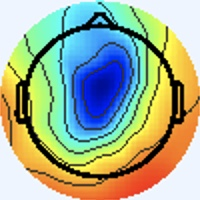

The file beside this chart, header and first rows:
[238 245 255], [238 245 255], [238 245 255], [238 245 255], [238 245 255], [238 245 255], [238 245 255], [238 245 255], [238 245 255], [238 245 255], [238 245 255], [238 245 255], [238 245 255], [238 245 255], [238 245 255], [238 245 255], [238 245 255], [238 245 255], [238 245 255], [238 245 255], [238 245 255], [238 245 255], [238 245 255], [238 245 255]
[238 245 255], [238 245 255], [238 245 255], [238 245 255], [238 245 255], [238 245 255], [238 245 255], [238 245 255], [238 245 255], [238 245 255], [238 245 255], [238 245 255], [238 245 255], [238 245 255], [238 245 255], [238 245 255], [238 245 255], [238 245 255], [238 245 255], [238 245 255], [238 245 255], [238 245 255], [238 245 255], [238 245 255]
[238 245 255], [238 245 255], [238 245 255], [238 245 255], [238 245 255], [238 245 255], [238 245 255], [238 245 255], [238 245 255], [238 245 255], [238 245 255], [238 245 255], [238 245 255], [238 245 255], [238 245 255], [238 245 255], [238 245 255], [238 245 255], [238 245 255], [238 245 255], [238 245 255], [238 245 255], [238 245 255], [238 245 255]
[238 245 255], [238 245 255], [238 245 255], [238 245 255], [238 245 255], [238 245 255], [238 245 255], [238 245 255], [238 245 255], [238 245 255], [238 245 255], [238 245 255], [238 245 255], [238 245 255], [238 245 255], [238 245 255], [238 245 255], [238 245 255], [238 245 255], [238 245 255], [238 245 255], [238 245 255], [238 245 255], [238 245 255]
[238 245 255], [238 245 255], [238 245 255], [238 245 255], [238 245 255], [238 245 255], [238 245 255], [238 245 255], [238 245 255], [238 245 255], [238 245 255], [238 245 255], [238 245 255], [238 245 255], [238 245 255], [238 245 255], [238 245 255], [238 245 255], [238 245 255], [238 245 255], [238 245 255], [238 245 255], [238 245 255], [238 245 255]
[238 245 255], [238 245 255], [238 245 255], [238 245 255], [238 245 255], [238 245 255], [238 245 255], [238 245 255], [238 245 255], [238 245 255], [238 245 255], [238 245 255], [238 245 255], [238 245 255], [238 245 255], [238 245 255], [238 245 255], [238 245 255], [238 245 255], [238 245 255], [238 245 255], [238 245 255], [238 245 255], [238 245 255]
[238 245 255], [238 245 255], [238 245 255], [238 245 255], [238 245 255], [238 245 255], [238 245 255], [238 245 255], [238 245 255], [238 245 255], [238 245 255], [238 245 255], [238 245 255], [238 245 255], [238 245 255], [238 245 255], [238 245 255], [238 245 255], [238 245 255], [238 245 255], [238 245 255], [238 245 255], [238 245 255], [238 245 255]
[238 245 255], [238 245 255], [238 245 255], [238 245 255], [238 245 255], [238 245 255], [238 245 255], [238 245 255], [238 245 255], [238 245 255], [238 245 255], [238 245 255], [238 245 255], [238 245 255], [238 245 255], [238 245 255], [238 245 255], [238 245 255], [238 245 255], [238 245 255], [238 245 255], [238 245 255], [238 245 255], [238 245 255]
[238 245 255], [238 245 255], [238 245 255], [238 245 255], [238 245 255], [238 245 255], [238 245 255], [238 245 255], [238 245 255], [238 245 255], [238 245 255], [238 245 255], [238 245 255], [238 245 255], [238 245 255], [238 245 255], [238 245 255], [238 245 255], [238 245 255], [238 245 255], [238 245 255], [238 245 255], [238 245 255], [238 245 255]
[238 245 255], [238 245 255], [238 245 255], [238 245 255], [238 245 255], [238 245 255], [238 245 255], [238 245 255], [238 245 255], [238 245 255], [238 245 255], [238 245 255], [238 245 255], [238 245 255], [238 245 255], [238 245 255], [238 245 255], [238 245 255], [238 245 255], [238 245 255], [238 245 255], [238 245 255], [238 245 255], [238 245 255]
[238 245 255], [238 245 255], [238 245 255], [238 245 255], [238 245 255], [238 245 255], [238 245 255], [238 245 255], [238 245 255], [238 245 255], [238 245 255], [238 245 255], [238 245 255], [238 245 255], [238 245 255], [238 245 255], [238 245 255], [238 245 255], [238 245 255], [238 245 255], [238 245 255], [238 245 255], [238 245 255], [238 245 255]
[238 245 255], [238 245 255], [238 245 255], [238 245 255], [238 245 255], [238 245 255], [238 245 255], [238 245 255], [238 245 255], [238 245 255], [238 245 255], [238 245 255], [238 245 255], [238 245 255], [238 245 255], [238 245 255], [238 245 255], [238 245 255], [238 245 255], [238 245 255], [238 245 255], [238 245 255], [238 245 255], [238 245 255]
[238 245 255], [238 245 255], [238 245 255], [238 245 255], [238 245 255], [238 245 255], [238 245 255], [238 245 255], [238 245 255], [238 245 255], [238 245 255], [238 245 255], [238 245 255], [238 245 255], [238 245 255], [238 245 255], [238 245 255], [238 245 255], [238 245 255], [238 245 255], [238 245 255], [238 245 255], [238 245 255], [238 245 255]
[238 245 255], [238 245 255], [238 245 255], [238 245 255], [238 245 255], [238 245 255], [238 245 255], [238 245 255], [238 245 255], [238 245 255], [238 245 255], [238 245 255], [238 245 255], [238 245 255], [238 245 255], [238 245 255], [238 245 255], [238 245 255], [238 245 255], [238 245 255], [238 245 255], [238 245 255], [238 245 255], [238 245 255]
[238 245 255], [238 245 255], [238 245 255], [238 245 255], [238 245 255], [238 245 255], [238 245 255], [238 245 255], [238 245 255], [238 245 255], [238 245 255], [238 245 255], [238 245 255], [238 245 255], [238 245 255], [238 245 255], [238 245 255], [238 245 255], [238 245 255], [238 245 255], [238 245 255], [238 245 255], [238 245 255], [238 245 255]
[238 245 255], [238 245 255], [238 245 255], [238 245 255], [238 245 255], [238 245 255], [238 245 255], [238 245 255], [238 245 255], [238 245 255], [238 245 255], [238 245 255], [238 245 255], [238 245 255], [238 245 255], [238 245 255], [238 244 255], [238 244 255], [238 245 255], [238 245 255], [238 245 255], [238 245 255], [238 245 255], [238 245 255]
[238 245 255], [238 245 255], [238 245 255], [238 245 255], [238 245 255], [238 245 255], [238 245 255], [238 245 255], [238 245 255], [238 245 255], [238 245 255], [238 245 255], [238 245 255], [238 245 255], [238 245 255], [238 244 255], [240 243 255], [240 243 255], [240 244 255], [238 245 255], [238 245 253], [237 246 253], [237 246 253], [237 246 255]
[238 245 255], [238 245 255], [238 245 255], [238 245 255], [238 245 255], [238 245 255], [238 245 255], [238 245 255], [238 245 255], [238 245 255], [238 245 255], [238 245 255], [238 245 255], [238 245 255], [238 245 255], [238 244 255], [240 243 255], [240 243 255], [240 244 255], [238 245 255], [237 246 253], [237 246 251], [237 246 253], [237 246 253]
[238 245 255], [238 245 255], [238 245 255], [238 245 255], [238 245 255], [238 245 255], [238 245 255], [238 245 255], [238 245 255], [238 245 255], [238 245 255], [238 245 255], [238 245 255], [238 245 255], [238 245 255], [238 245 255], [240 244 255], [240 244 255], [238 245 255], [237 246 253], [237 246 251], [237 246 251], [238 245 253], [240 244 253]
[238 245 255], [238 245 255], [238 245 255], [238 245 255], [238 245 255], [238 245 255], [238 245 255], [238 245 255], [238 245 255], [238 245 255], [238 245 255], [238 245 255], [238 245 255], [238 245 255], [238 245 255], [238 245 255], [240 244 253], [240 244 253], [238 245 253], [237 246 253], [237 246 253], [238 245 253], [240 244 253], [241 243 255]
[238 245 255], [238 245 255], [238 245 255], [238 245 255], [238 245 255], [238 245 255], [238 245 255], [238 245 255], [238 245 255], [238 245 255], [238 245 255], [238 245 255], [238 245 255], [238 245 255], [238 245 255], [238 245 255], [238 245 253], [238 245 251], [237 246 253], [237 246 253], [240 244 253], [240 244 255], [241 243 255], [241 243 255]
[238 245 255], [238 245 255], [238 245 255], [238 245 255], [238 245 255], [238 245 255], [238 245 255], [238 245 255], [238 245 255], [238 245 255], [238 245 255], [238 245 255], [238 245 255], [238 245 255], [238 245 255], [238 245 255], [238 245 253], [238 245 253], [238 245 253], [238 245 255], [240 244 255], [241 243 255], [241 243 255], [240 244 255]
[238 245 255], [238 245 255], [238 245 255], [238 245 255], [238 245 255], [238 245 255], [238 245 255], [238 245 255], [238 245 255], [238 245 255], [238 245 255], [238 245 255], [238 245 255], [238 245 255], [238 245 255], [238 245 255], [237 246 255], [237 246 255], [240 244 255], [240 244 255], [241 243 255], [240 244 255], [238 244 255], [237 245 255]
[238 245 255], [238 245 255], [238 245 255], [238 245 255], [238 245 255], [238 245 255], [238 245 255], [238 245 255], [238 245 255], [238 245 255], [238 245 255], [238 245 255], [238 245 255], [238 245 255], [238 245 255], [238 245 255], [237 246 255], [237 246 255], [240 244 255], [241 243 255], [240 243 255], [238 244 255], [236 246 255], [234 247 255]
[238 245 255], [238 245 255], [238 245 255], [238 245 255], [238 245 255], [238 245 255], [238 245 255], [238 245 255], [238 245 255], [238 245 255], [238 245 255], [238 245 255], [238 245 255], [238 245 255], [238 245 255], [238 245 255], [237 245 255], [238 244 255], [241 243 255], [241 243 255], [238 244 255], [236 246 255], [234 247 255], [234 247 255]
[238 245 255], [238 245 255], [238 245 255], [238 245 255], [238 245 255], [238 245 255], [238 245 255], [238 245 255], [238 245 255], [238 245 255], [238 245 255], [238 245 255], [238 245 255], [238 245 255], [238 245 255], [238 245 255], [237 246 255], [238 245 255], [240 244 255], [240 244 255], [237 246 255], [236 246 255], [234 247 255], [234 247 255]
[238 245 255], [238 245 255], [238 245 255], [238 245 255], [238 245 255], [238 245 255], [238 245 255], [238 245 255], [238 245 255], [238 245 255], [238 245 255], [238 245 255], [238 245 255], [238 245 255], [238 245 255], [238 245 255], [238 245 255], [238 245 253], [238 245 253], [238 245 253], [238 245 253], [237 246 253], [236 247 253], [237 246 255]
[238 245 255], [238 245 255], [238 245 255], [238 245 255], [238 245 255], [238 245 255], [238 245 255], [238 245 255], [238 245 255], [238 245 255], [238 245 255], [238 245 255], [238 245 255], [238 245 255], [238 245 255], [238 245 255], [238 245 253], [238 245 253], [237 246 251], [237 246 251], [238 245 251], [238 245 251], [238 245 253], [238 245 255]
[238 245 255], [238 245 255], [238 245 255], [238 245 255], [238 245 255], [238 245 255], [238 245 255], [238 245 255], [238 245 255], [238 245 255], [238 245 255], [238 245 255], [238 245 255], [238 245 255], [238 245 255], [238 245 255], [237 246 253], [237 246 253], [237 246 251], [238 245 251], [240 245 251], [241 244 251], [240 244 253], [238 245 255]
[238 245 255], [238 245 255], [238 245 255], [238 245 255], [238 245 255], [238 245 255], [238 245 255], [238 245 255], [238 245 255], [238 245 255], [238 245 255], [238 245 255], [238 245 255], [238 245 255], [238 245 255], [238 245 255], [237 246 255], [237 246 255], [238 245 253], [240 244 253], [241 244 253], [241 244 253], [240 244 255], [238 244 255]
[238 245 255], [238 245 255], [238 245 255], [238 245 255], [238 245 255], [238 245 255], [238 245 255], [238 245 255], [238 245 255], [238 245 255], [238 245 255], [238 245 255], [238 245 255], [238 245 255], [238 245 255], [238 245 255], [237 245 255], [237 245 255], [240 244 255], [241 243 255], [240 244 255], [238 245 255], [237 245 255], [237 245 255]
[238 245 255], [238 245 255], [238 245 255], [238 245 255], [238 245 255], [238 245 255], [238 245 255], [238 245 255], [238 245 255], [238 245 255], [238 245 255], [238 245 255], [238 245 255], [238 245 255], [238 245 255], [238 244 255], [237 245 255], [238 244 255], [241 243 255], [241 243 255], [240 244 255], [237 246 255], [236 246 255], [237 245 255]
[238 245 255], [238 245 255], [238 245 255], [238 245 255], [238 245 255], [238 245 255], [238 245 255], [238 245 255], [238 245 255], [238 245 255], [238 245 255], [238 245 255], [238 245 255], [238 245 255], [238 245 255], [238 245 255], [237 243 255], [240 244 255], [240 242 254], [242 245 254], [239 246 252], [236 245 250], [235 246 252], [241 252 255]
[238 245 255], [238 245 255], [238 245 255], [238 245 255], [238 245 255], [238 245 255], [238 245 255], [238 245 255], [238 245 255], [238 245 255], [238 245 255], [238 245 255], [238 245 255], [238 245 255], [238 245 255], [238 245 255], [239 246 255], [241 245 255], [240 243 252], [240 243 252], [239 243 252], [237 246 253], [240 249 254], [230 239 244]
[238 245 255], [238 245 255], [238 245 255], [238 245 255], [238 245 255], [238 245 255], [238 245 255], [238 245 255], [238 245 255], [238 245 255], [238 245 255], [238 245 255], [238 245 255], [238 245 255], [238 245 255], [237 246 255], [236 245 254], [237 246 255], [241 244 253], [243 243 255], [241 243 255], [243 247 255], [248 251 255], [214 218 221]
[238 245 255], [238 245 255], [238 245 255], [238 245 255], [238 245 255], [238 245 255], [238 245 255], [238 245 255], [238 245 255], [238 245 255], [238 245 255], [238 245 255], [238 245 255], [238 245 255], [238 245 255], [238 245 255], [236 244 255], [237 246 255], [240 244 255], [240 244 255], [241 245 255], [246 248 255], [254 254 255], [198 202 205]
[238 245 255], [238 245 255], [238 245 255], [238 245 255], [238 245 255], [238 245 255], [238 245 255], [238 245 255], [238 245 255], [238 245 255], [238 245 255], [238 245 255], [238 245 255], [238 245 255], [238 245 255], [238 244 255], [241 244 255], [239 245 255], [236 244 255], [235 245 254], [238 245 253], [245 250 255], [251 255 255], [197 202 206]
[238 245 255], [238 245 255], [238 245 255], [238 245 255], [238 245 255], [238 245 255], [238 245 255], [238 245 255], [238 245 255], [238 245 255], [238 245 255], [238 245 255], [238 245 255], [238 245 255], [238 245 255], [238 245 255], [240 243 255], [238 244 255], [236 246 255], [237 247 255], [240 248 251], [241 252 248], [234 254 242], [191 214 194]
[238 245 255], [238 245 255], [238 245 255], [238 245 255], [238 245 255], [238 245 255], [238 245 255], [238 245 255], [238 244 255], [238 244 255], [238 244 255], [238 244 255], [238 245 255], [238 245 255], [238 245 255], [238 245 255], [236 243 253], [238 245 255], [238 245 255], [243 247 255], [243 248 252], [231 249 233], [205 249 198], [175 232 164]
[238 245 255], [238 245 255], [238 245 255], [238 245 255], [238 245 255], [238 245 255], [238 245 255], [238 245 255], [238 244 255], [238 244 255], [238 244 255], [238 244 255], [238 245 255], [238 245 255], [238 245 255], [238 245 255], [238 245 253], [239 246 254], [237 245 248], [239 248 245], [235 249 232], [216 249 206], [182 245 164], [165 242 146]
[238 245 255], [238 245 255], [238 245 255], [238 245 255], [238 245 255], [238 245 255], [238 244 255], [238 244 255], [239 245 255], [238 244 255], [238 245 255], [237 244 254], [238 245 255], [239 246 255], [239 246 255], [240 244 255], [242 244 255], [239 244 250], [241 252 248], [229 252 226], [208 248 186], [188 246 159], [169 247 145], [162 249 144]
[238 245 255], [238 245 255], [238 245 255], [238 245 255], [238 245 255], [238 245 255], [238 244 255], [238 244 255], [238 244 255], [237 243 255], [237 244 254], [238 245 255], [238 245 255], [238 245 255], [238 245 255], [240 244 253], [244 244 254], [240 246 244], [232 252 227], [212 251 196], [187 246 154], [169 246 132], [160 248 135], [162 251 141]
[238 245 255], [238 245 255], [238 245 255], [238 245 255], [238 245 255], [238 245 255], [238 245 255], [238 245 255], [237 244 254], [237 244 254], [237 244 254], [239 246 255], [239 246 254], [238 245 253], [238 245 253], [241 246 252], [242 246 249], [233 246 228], [210 245 187], [190 244 156], [174 246 136], [165 248 130], [161 251 137], [163 250 145]
[238 245 255], [238 245 255], [238 245 255], [238 245 255], [238 245 255], [238 245 255], [238 245 255], [238 245 255], [239 246 255], [238 245 255], [238 245 255], [239 246 254], [239 246 254], [237 244 252], [237 244 252], [239 246 252], [239 247 249], [226 246 219], [192 241 160], [175 243 132], [171 251 130], [168 254 131], [166 253 138], [165 248 142]
[238 245 255], [238 245 255], [238 245 255], [238 245 255], [238 245 255], [238 245 255], [238 245 255], [238 245 255], [239 246 255], [238 245 255], [238 245 253], [239 246 254], [238 245 253], [238 245 251], [238 245 251], [239 248 253], [238 249 251], [221 250 220], [188 247 157], [172 248 126], [171 250 123], [170 250 125], [170 251 131], [168 248 137]
[238 245 255], [238 245 255], [238 245 255], [238 245 255], [238 245 255], [238 245 255], [238 245 255], [238 245 255], [238 245 255], [238 245 255], [237 244 252], [238 245 253], [238 245 251], [239 246 252], [239 246 252], [237 249 245], [230 251 232], [213 252 199], [186 251 149], [172 251 123], [173 250 120], [173 250 122], [173 249 127], [170 249 134]
[238 245 255], [238 245 255], [238 245 255], [238 245 255], [238 245 255], [238 245 255], [238 245 255], [238 245 255], [237 244 254], [238 245 255], [238 245 253], [237 244 252], [238 245 251], [240 247 253], [238 246 249], [232 249 230], [215 250 186], [196 248 150], [183 248 130], [177 250 119], [176 252 118], [177 252 123], [175 249 126], [171 248 132]
[238 244 255], [238 245 255], [238 245 253], [238 245 253], [238 245 255], [238 245 255], [238 245 255], [238 245 255], [240 244 255], [241 245 255], [241 245 255], [237 244 250], [238 246 249], [239 250 244], [235 248 228], [224 251 200], [199 245 146], [183 243 119], [180 247 118], [180 251 121], [179 252 119], [177 253 121], [174 248 125], [172 250 131]
[240 243 255], [240 244 255], [238 245 251], [238 245 251], [237 246 255], [238 244 255], [238 244 255], [240 244 255], [240 242 255], [243 245 255], [241 243 255], [240 245 251], [240 250 249], [232 248 221], [217 244 175], [208 246 145], [191 245 121], [186 249 116], [180 250 118], [179 250 120], [178 251 120], [176 251 122], [175 249 124], [170 250 129]
[240 243 255], [240 244 255], [238 245 251], [238 245 251], [237 246 255], [237 245 255], [238 244 255], [240 244 255], [241 243 255], [242 244 255], [240 242 254], [240 245 251], [239 250 246], [228 249 210], [211 245 150], [198 245 115], [191 249 111], [184 251 110], [182 250 115], [179 250 118], [178 250 122], [176 251 124], [174 250 124], [169 251 127]
[240 243 255], [240 244 255], [238 245 253], [238 245 253], [237 245 255], [237 245 255], [238 245 255], [240 244 253], [241 244 253], [241 244 253], [240 243 252], [239 246 252], [239 251 249], [228 250 211], [210 247 142], [197 246 105], [193 250 107], [187 252 108], [184 251 112], [180 250 117], [180 250 125], [176 250 125], [172 252 127], [168 252 128]
[240 244 255], [240 244 255], [238 245 253], [238 245 253], [237 245 255], [237 245 255], [238 245 253], [238 245 251], [239 244 250], [240 245 251], [240 245 251], [238 247 242], [234 250 224], [224 250 187], [211 250 133], [200 249 105], [194 252 105], [189 253 107], [184 251 110], [182 250 115], [182 248 122], [179 249 125], [173 252 125], [168 252 128]
[240 245 251], [240 244 253], [238 245 253], [237 246 255], [237 245 255], [237 246 255], [238 245 251], [238 245 251], [240 244 253], [241 245 254], [241 246 249], [234 248 223], [222 248 177], [211 247 139], [206 248 114], [200 250 103], [196 252 103], [190 252 105], [184 251 109], [182 250 113], [185 247 120], [183 247 124], [178 250 122], [172 251 126]
[240 245 251], [238 245 253], [238 245 253], [237 246 255], [237 245 255], [237 246 255], [238 245 251], [238 245 251], [240 244 255], [241 245 254], [240 249 248], [231 247 210], [214 244 146], [204 244 111], [204 248 103], [202 250 102], [197 251 103], [192 252 105], [184 252 107], [184 251 110], [187 248 118], [185 247 120], [179 250 120], [174 250 124]
[240 244 255], [238 245 255], [238 245 255], [237 246 255], [237 245 255], [237 245 255], [238 246 249], [238 246 249], [240 244 255], [240 244 253], [239 249 241], [231 248 204], [214 245 141], [205 246 106], [207 251 102], [205 254 103], [198 250 105], [193 250 107], [188 252 104], [186 251 107], [188 248 114], [186 249 118], [179 251 117], [173 253 122]
[240 244 255], [238 244 255], [238 244 255], [237 245 255], [237 245 255], [237 246 255], [238 246 249], [238 246 249], [241 245 254], [239 245 241], [239 250 218], [230 252 179], [214 248 127], [208 248 100], [207 252  97], [203 252  98], [199 251 106], [196 251 108], [189 251 104], [188 252 106], [189 250 111], [188 250 115], [180 252 116], [175 253 118]
[242 246 255], [238 245 255], [238 244 255], [238 246 255], [236 245 254], [237 246 253], [238 245 251], [239 247 250], [243 248 251], [235 245 218], [227 246 165], [224 252 131], [216 251 107], [211 251  93], [210 255  94], [206 253  97], [202 252 105], [197 252 109], [193 252 108], [190 252 109], [192 250 112], [188 250 113], [183 251 112], [176 253 115]
[241 246 252], [238 242 253], [238 244 255], [238 246 255], [236 245 254], [238 247 254], [239 246 254], [240 245 251], [239 243 244], [237 248 208], [226 248 139], [218 248  98], [214 248  91], [214 252  91], [211 251  92], [210 255 100], [203 251 103], [198 251 107], [194 251 108], [192 251 109], [192 251 111], [190 251 111], [186 251 109], [181 252 112]
[240 245 249], [237 242 248], [239 245 255], [239 245 255], [237 245 255], [238 246 255], [238 244 255], [240 244 255], [240 244 245], [240 248 207], [228 249 130], [220 250  92], [218 250  89], [218 254  96], [212 249  94], [212 252 101], [205 251 101], [199 251 104], [196 251 108], [193 250 109], [193 250 107], [193 250 107], [191 250 108], [186 250 112]
[241 246 250], [239 244 250], [240 246 255], [238 244 255], [238 246 255], [237 243 255], [239 243 254], [242 246 245], [245 251 225], [239 250 181], [227 248 117], [224 250  88], [219 250  87], [220 252  93], [216 249  96], [213 252 101], [206 251 100], [202 250 102], [197 251 105], [195 250 104], [195 250 104], [193 251 104], [192 249 108], [187 249 112]
[241 246 252], [240 244 253], [239 245 255], [236 242 254], [240 247 255], [236 244 246], [240 246 244], [241 250 219], [239 252 170], [233 251 129], [227 249 102], [225 250  88], [223 249  87], [220 251  88], [219 251  90], [214 249  93], [210 250  99], [206 251 100], [202 251  99], [198 251  99], [197 252  99], [194 252 105], [192 251 111], [187 251 115]
... 139 more rows
